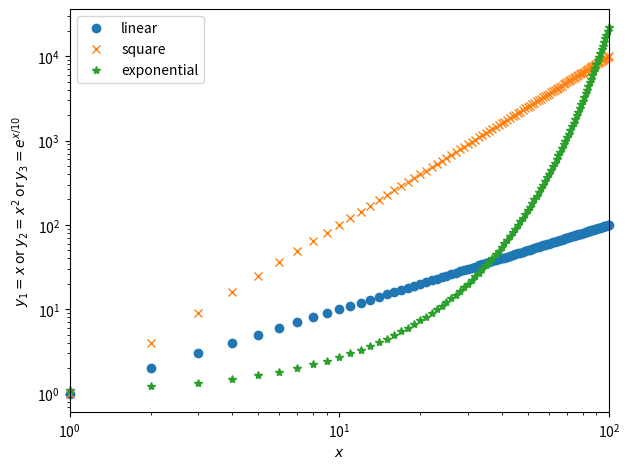

Recreate this plot in Python. (Note: this script raises an exception after producing the figure.)
import math
import matplotlib.pyplot as plt


class ScatFig:

    '''
    散布図を作成するクラス

    Attribute
    ----------
    _fig : 散布図のオブジェクト
    _axes : 軸オブジェクト

    _n_data (int) : 散布図に描画するデータ数
    _draw_line (bool) : 線を描画するかどうか(デフォルト: 線を描画)

    '''
    def __init__(self):

        # figure オブジェクトの取得
        self._fig, self._axes = plt.subplots(1, 1, tight_layout = True)

        self._n_data = 0
        self._draw_line = True

    def add_data(self, x_data: list[float], y_data: list[float], name: str = "") :
        # 図にデータを追加

        # # marker の生成
        marker = "" if self._draw_line else ""

        symbols = ['o', 'x', '*', 'v', '^']
        kind_symbol = self._n_data % len(symbols)

        marker += symbols[kind_symbol]

        # # オブジェクトにデータを追加
        self._axes.plot(x_data, y_data, marker,  label = name, clip_on=False)

        self._n_data += 1

    def set_xlabel(self, x_label: str):
        # x 軸のラベルを設定
        self._axes.set_xlabel(x_label)

    def set_ylabel(self, y_label: str):
        # y 軸のラベルを設定
        self._axes.set_ylabel(y_label)

    def set_xscale(self, scale: str = 'linear'):
        # x 軸のスケール(linear/log)を設定
        self._axes.set_xscale(scale)

    def set_yscale(self, scale: str = 'linear'):
        # y 軸のスケール(linear/log)を設定
        self._axes.set_yscale(scale)

    def set_xlim(self, x_min: float, x_max: float):
        # x 軸の範囲を設定
        self._axes.set_xlim(x_min, x_max)

    def set_ylim(self, y_min: float, y_max: float):
        # y 軸の範囲を設定
        self._axes.set_ylim(y_min, y_max)

    def save_fig(self, fig_filename: str):
        # 図を保存
        self._axes.legend()
        self._fig.savefig(fig_filename)


def main():
    # 描画するデータの生成
    x_min = 1
    x_max = 100

    x = [i for i in range(x_min, x_max+1) ]
    y1 = [i for i in range(x_min, x_max+1)]                   # y1 = x
    y2 = [i*i for i in range(x_min, x_max+1)]                 # y2 = x^2
    y3 = [math.exp(i/10) for i in range(x_min, x_max+1)]      # y3 = exp(x/10)

    fig = ScatFig()  # 散布図のオブジェクト作成

    # 図にデータを追加
    fig.add_data(x, y1, 'linear')
    fig.add_data(x, y2, 'square')
    fig.add_data(x, y3, 'exponential')

    # 図を設定
    fig.set_xlim(x_min, x_max)
    fig.set_xlabel('$x$')                                           # x 軸のラベルを描画
    fig.set_ylabel('$y_1 = x$ or $y_2 = x^2$ or $y_3 = e^{x/10}$')  # y 軸のラベルを描画

    fig.set_xscale('log')        # x 軸を対数目盛に変更
    fig.set_yscale('log')        # y 軸を対数目盛に変更

    # 図を保存
    fig.save_fig('../report/figure/sample.png')


if __name__ == '__main__':
    main()
